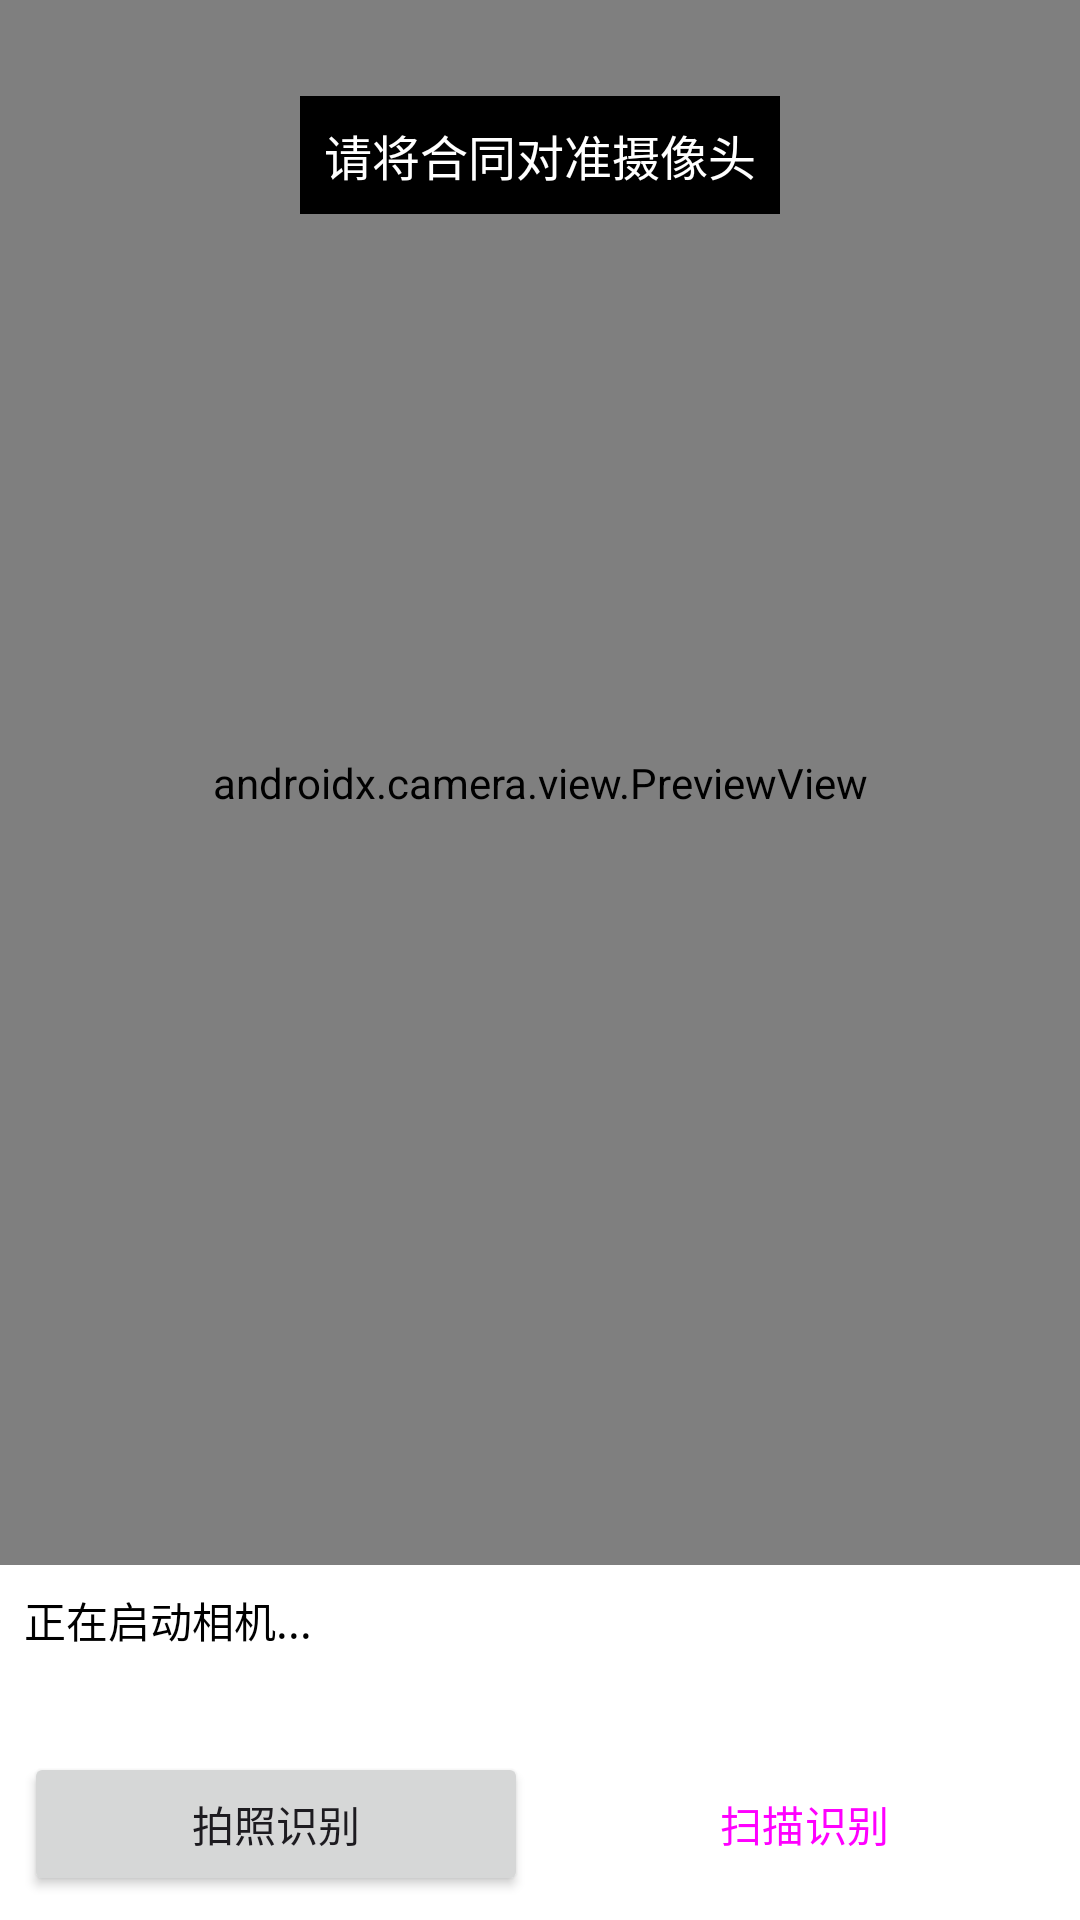

Reconstruct the res/layout file that produces this screen, plus the resources it refers to.
<!-- AndroidManifest.xml: application theme Theme.ContractScanner -->
<!-- res/layout/fragment_scan.xml -->
<?xml version="1.0" encoding="utf-8"?>
<androidx.constraintlayout.widget.ConstraintLayout
    xmlns:android="http://schemas.android.com/apk/res/android"
    xmlns:app="http://schemas.android.com/apk/res-auto"
    android:layout_width="match_parent"
    android:layout_height="match_parent">

    <androidx.camera.view.PreviewView
        android:id="@+id/previewView"
        android:layout_width="0dp"
        android:layout_height="0dp"
        app:layout_constraintTop_toTopOf="parent"
        app:layout_constraintBottom_toTopOf="@id/statusPanel"
        app:layout_constraintStart_toStartOf="parent"
        app:layout_constraintEnd_toEndOf="parent" />

    <View
        android:layout_width="0dp"
        android:layout_height="0dp"
        android:background="@drawable/scan_overlay"
        app:layout_constraintTop_toTopOf="@id/previewView"
        app:layout_constraintBottom_toBottomOf="@id/previewView"
        app:layout_constraintStart_toStartOf="parent"
        app:layout_constraintEnd_toEndOf="parent" />

    <TextView
        android:layout_width="wrap_content"
        android:layout_height="wrap_content"
        android:text="请将合同对准摄像头"
        android:textColor="@android:color/white"
        android:textSize="16sp"
        android:background="@android:color/black"
        android:padding="8dp"
        app:layout_constraintTop_toTopOf="@id/previewView"
        app:layout_constraintStart_toStartOf="parent"
        app:layout_constraintEnd_toEndOf="parent"
        android:layout_marginTop="32dp" />

    <LinearLayout
        android:id="@+id/statusPanel"
        android:layout_width="0dp"
        android:layout_height="wrap_content"
        android:orientation="vertical"
        android:background="@android:color/white"
        android:padding="8dp"
        app:layout_constraintBottom_toTopOf="@id/buttonPanel"
        app:layout_constraintStart_toStartOf="parent"
        app:layout_constraintEnd_toEndOf="parent">

        <TextView
            android:id="@+id/tvStatus"
            android:layout_width="match_parent"
            android:layout_height="wrap_content"
            android:text="正在启动相机..."
            android:textSize="14sp"
            android:textColor="@android:color/black"
            android:maxLines="4" />

        <TextView
            android:id="@+id/tvDebug"
            android:layout_width="match_parent"
            android:layout_height="wrap_content"
            android:text=""
            android:textSize="10sp"
            android:textColor="@android:color/darker_gray"
            android:maxLines="6"
            android:scrollbars="vertical"
            android:layout_marginTop="4dp" />

    </LinearLayout>

    <LinearLayout
        android:id="@+id/buttonPanel"
        android:layout_width="0dp"
        android:layout_height="wrap_content"
        android:orientation="horizontal"
        android:gravity="center"
        android:padding="8dp"
        android:background="@android:color/white"
        app:layout_constraintBottom_toBottomOf="parent"
        app:layout_constraintStart_toStartOf="parent"
        app:layout_constraintEnd_toEndOf="parent">

        <Button
            android:id="@+id/btnCapture"
            android:layout_width="0dp"
            android:layout_height="wrap_content"
            android:layout_weight="1"
            android:layout_marginEnd="8dp"
            android:text="拍照识别" />

        <Button
            android:id="@+id/btnToggleScan"
            android:layout_width="0dp"
            android:layout_height="wrap_content"
            android:layout_weight="1"
            android:text="扫描识别"
            style="?attr/materialButtonOutlinedStyle" />

    </LinearLayout>

</androidx.constraintlayout.widget.ConstraintLayout>
<!-- resources referenced by this layout -->
<resources>
  <style name="Theme.ContractScanner" parent="Theme.Material3.DayNight.NoActionBar">
          
          <item name="colorPrimary">@color/purple_500</item>
          <item name="colorPrimaryVariant">@color/purple_700</item>
          <item name="colorOnPrimary">@color/white</item>
          
          <item name="colorSecondary">@color/teal_200</item>
          <item name="colorSecondaryVariant">@color/teal_700</item>
          <item name="colorOnSecondary">@color/black</item>
          
          <item name="android:statusBarColor">?attr/colorPrimaryVariant</item>
      </style>
  <color name="purple_500">#FF6200EE</color>
  <color name="purple_700">#FF3700B3</color>
  <color name="white">#FFFFFFFF</color>
  <color name="teal_200">#FF03DAC5</color>
  <color name="teal_700">#FF018786</color>
  <color name="black">#FF000000</color>
</resources>
